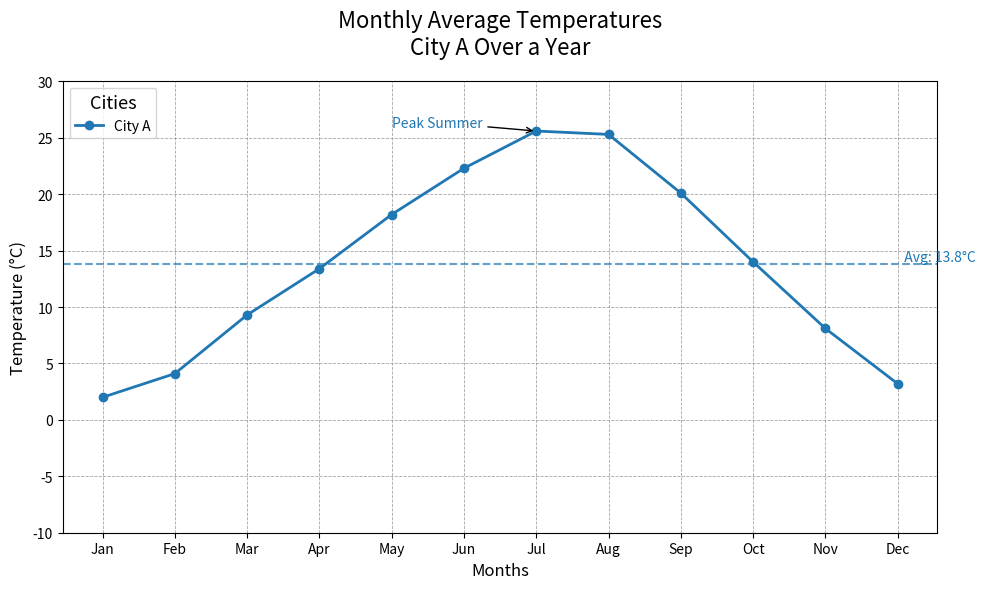

Recreate this plot in Python.
import matplotlib.pyplot as plt
import numpy as np

# Data: Average Monthly Temperatures (in Celsius) for a fictitious city over a year
months = np.array(['Jan', 'Feb', 'Mar', 'Apr', 'May', 'Jun', 'Jul', 'Aug', 'Sep', 'Oct', 'Nov', 'Dec'])
city_a_temps = np.array([2.0, 4.1, 9.3, 13.4, 18.2, 22.3, 25.6, 25.3, 20.1, 14.0, 8.1, 3.2])

# Yearly average temperature for the city
avg_city_a = np.mean(city_a_temps)

# Create figure and axis
fig, ax = plt.subplots(figsize=(10, 6))

# Plot temperature line for City A
ax.plot(months, city_a_temps, label='City A', marker='o', color='#1f77b4', linewidth=2)

# Mark average yearly temperature with a dashed line
ax.axhline(y=avg_city_a, color='#1f77b4', linestyle='--', linewidth=1.5, alpha=0.7)

# Add annotation for average temperature
ax.text(len(months)-1, avg_city_a, f'  Avg: {avg_city_a:.1f}°C', color='#1f77b4', verticalalignment='bottom')

# Customizing title and labels
ax.set_title('Monthly Average Temperatures\nCity A Over a Year', fontsize=16, pad=20)
ax.set_xlabel('Months', fontsize=12)
ax.set_ylabel('Temperature (°C)', fontsize=12)

# Adding point of interest
ax.annotate('Peak Summer', xy=('Jul', 25.6), xytext=('May', 26),
            arrowprops=dict(facecolor='black', arrowstyle='->', lw=1),
            fontsize=10, color='#1f77b4')

# Customizing grid and ticks
ax.grid(visible=True, which='both', linestyle='--', linewidth=0.6, color='grey', alpha=0.7)
ax.set_xticks(months)
ax.set_yticks(np.arange(-10, 31, 5))
ax.set_ylim(-10, 30)

# Adding legend
ax.legend(title='Cities', title_fontsize='13', fontsize='10', loc='upper left')

# Automatically adjust layout
plt.tight_layout()

# Display the plot
plt.show()
